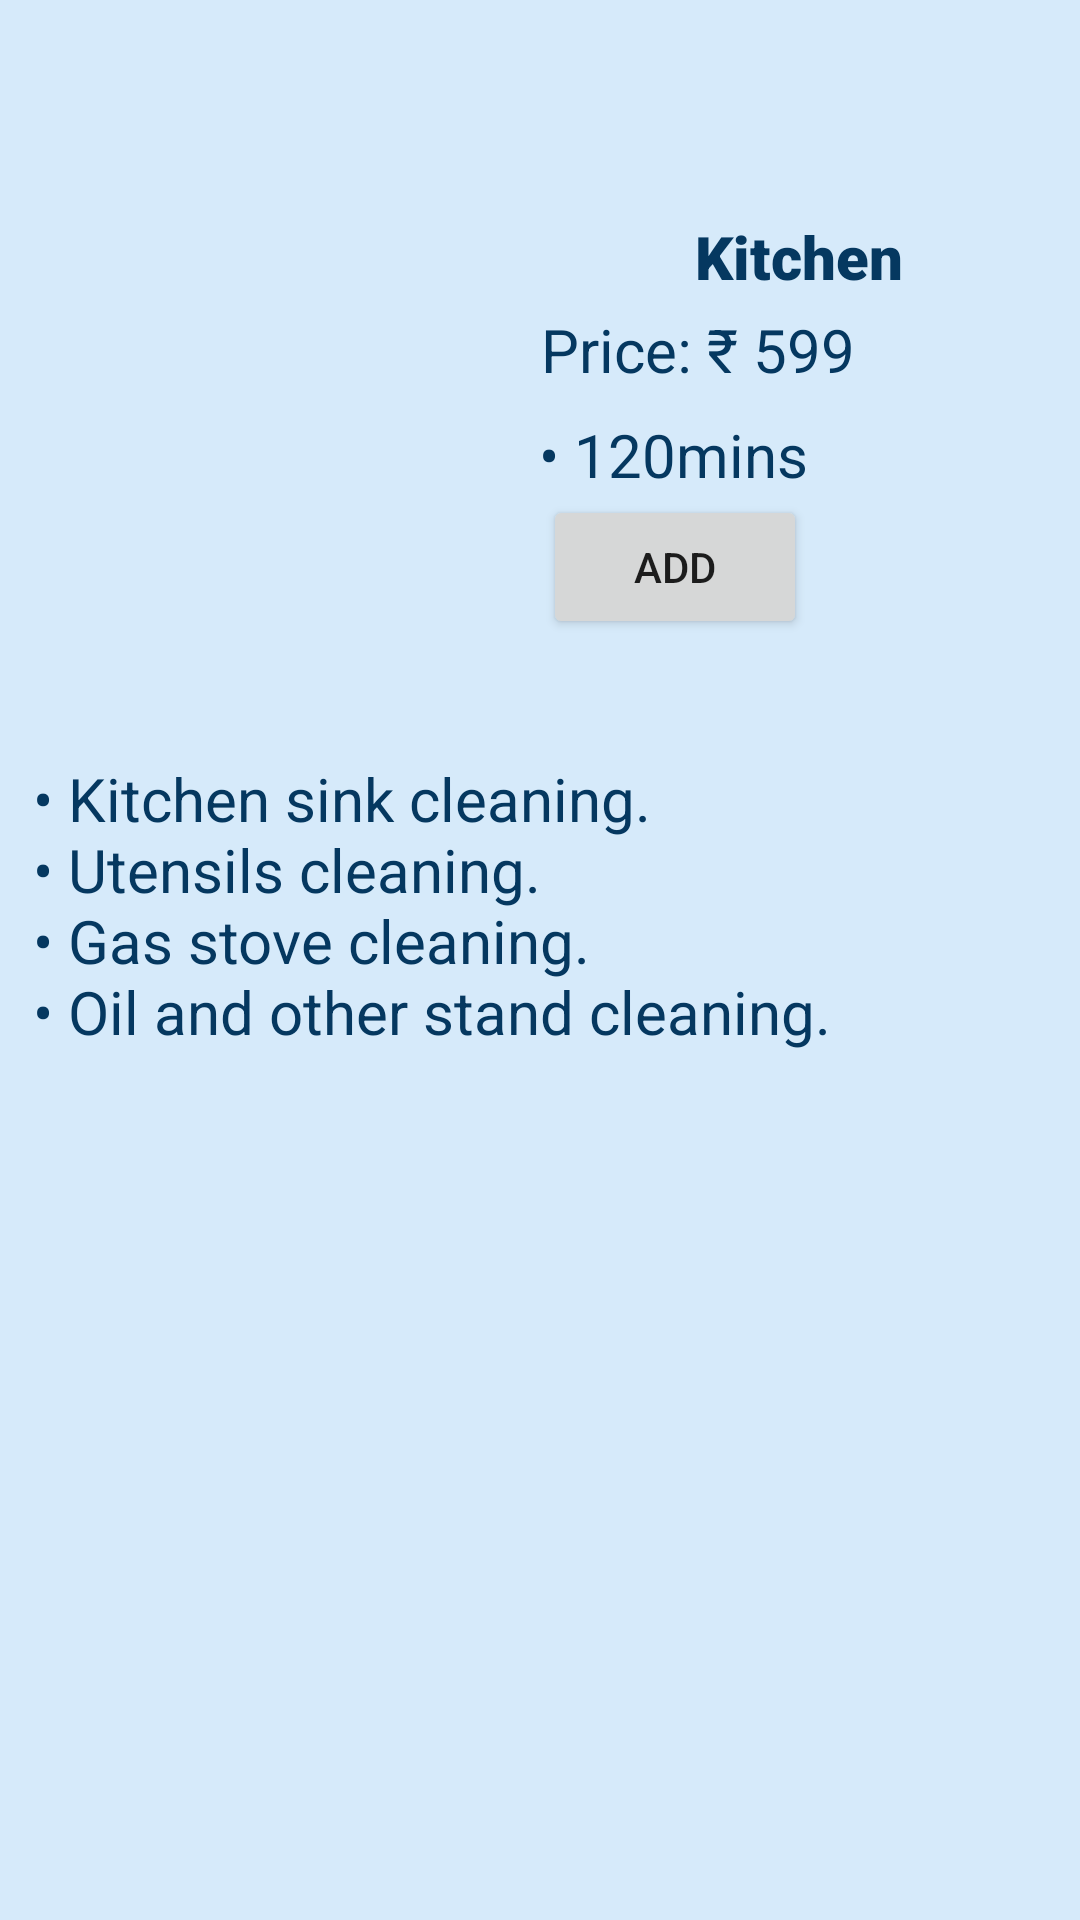

The Android layout XML behind this screen, and the referenced resources:
<!-- AndroidManifest.xml: application theme Theme.HomeServiceHome -->
<!-- res/layout/activity_sub_kitchen.xml -->
<?xml version="1.0" encoding="utf-8"?>
<androidx.constraintlayout.widget.ConstraintLayout xmlns:android="http://schemas.android.com/apk/res/android"
    xmlns:app="http://schemas.android.com/apk/res-auto"
    xmlns:tools="http://schemas.android.com/tools"
    android:layout_width="match_parent"
    android:layout_height="match_parent"
    tools:context=".sub_kitchen"
    android:orientation="vertical"
    android:background="#D6EAFA">

    <ImageView
        android:id="@+id/kitchen_img"
        android:layout_width="130dp"
        android:layout_height="150dp"
        android:layout_marginTop="60dp"
        app:layout_constraintEnd_toEndOf="parent"
        app:layout_constraintHorizontal_bias="0.153"
        app:layout_constraintStart_toStartOf="parent"
        app:layout_constraintTop_toTopOf="parent"
        app:srcCompat="@drawable/kitchen_image" />

    <TextView
        android:id="@+id/kitchencleaningtxt"
        android:layout_width="202dp"
        android:layout_height="27dp"
        android:layout_marginTop="72dp"
        android:fontFamily="sans-serif-black"
        android:text="@string/kitchen_cleaning"
        android:textAlignment="center"
        android:textColor="@color/purple_500"
        android:textSize="20sp"
        app:layout_constraintEnd_toEndOf="parent"
        app:layout_constraintHorizontal_bias="0.0"
        app:layout_constraintStart_toEndOf="@+id/kitchen_img"
        app:layout_constraintTop_toTopOf="parent" />

    <TextView
        android:id="@+id/textView2"
        android:layout_width="wrap_content"
        android:layout_height="wrap_content"
        android:layout_marginTop="4dp"
        android:text="@string/price_599"
        android:textAlignment="center"
        android:textColor="@color/purple_500"
        android:textSize="20sp"
        app:layout_constraintEnd_toEndOf="parent"
        app:layout_constraintHorizontal_bias="0.165"
        app:layout_constraintStart_toEndOf="@+id/kitchen_img"
        app:layout_constraintTop_toBottomOf="@+id/kitchencleaningtxt" />

    <TextView
        android:id="@+id/textView3"
        android:layout_width="wrap_content"
        android:layout_height="wrap_content"
        android:layout_marginTop="8dp"
        android:text="@string/_120mins"
        android:textAlignment="center"
        android:textColor="@color/purple_500"
        android:textSize="20sp"
        app:layout_constraintEnd_toEndOf="parent"
        app:layout_constraintHorizontal_bias="0.137"
        app:layout_constraintStart_toEndOf="@+id/kitchen_img"
        app:layout_constraintTop_toBottomOf="@+id/textView2" />

    <Button
        android:id="@+id/kitchen_cart"
        android:layout_width="wrap_content"
        android:layout_height="wrap_content"
        android:text="@string/add"
        app:layout_constraintEnd_toEndOf="parent"
        app:layout_constraintHorizontal_bias="0.146"
        app:layout_constraintStart_toEndOf="@+id/kitchen_img"
        app:layout_constraintTop_toBottomOf="@+id/textView3" />

    <TextView
        android:layout_width="335dp"
        android:layout_height="151dp"
        android:text="@string/point4"
        android:textAlignment="gravity"
        android:textColor="@color/purple_500"
        android:textSize="20sp"
        app:layout_constraintBottom_toBottomOf="parent"
        app:layout_constraintEnd_toEndOf="parent"
        app:layout_constraintHorizontal_bias="0.444"
        app:layout_constraintStart_toStartOf="parent"
        app:layout_constraintTop_toBottomOf="@+id/kitchen_img"
        app:layout_constraintVertical_bias="0.153" />

</androidx.constraintlayout.widget.ConstraintLayout>
<!-- resources referenced by this layout -->
<resources>
  <color name="purple_500">#053860</color>
  <string name="_120mins">• 120mins</string>
  <string name="add">Add</string>
  <string name="kitchen_cleaning">Kitchen</string>
  <string name="point4">• Kitchen sink cleaning. \n• Utensils cleaning. \n• Gas stove cleaning. \n• Oil and other stand cleaning.</string>
  <string name="price_599">Price: ₹ 599</string>
  <style name="Theme.HomeServiceHome" parent="Theme.MaterialComponents.DayNight.NoActionBar">
          
          <item name="colorPrimary">@color/purple_500</item>
          <item name="colorPrimaryVariant">@color/purple_700</item>
          <item name="colorOnPrimary">@color/white</item>
          
          <item name="colorSecondary">@color/teal_200</item>
          <item name="colorSecondaryVariant">@color/teal_700</item>
          <item name="colorOnSecondary">@color/black</item>
          
          <item name="android:statusBarColor">?attr/colorPrimaryVariant</item>
          
      </style>
  <color name="purple_700">#FF6200EE</color>
  <color name="white">#FFFFFFFF</color>
  <color name="teal_200">#FF03DAC5</color>
  <color name="teal_700">#FF018786</color>
  <color name="black">#FF000000</color>
</resources>
